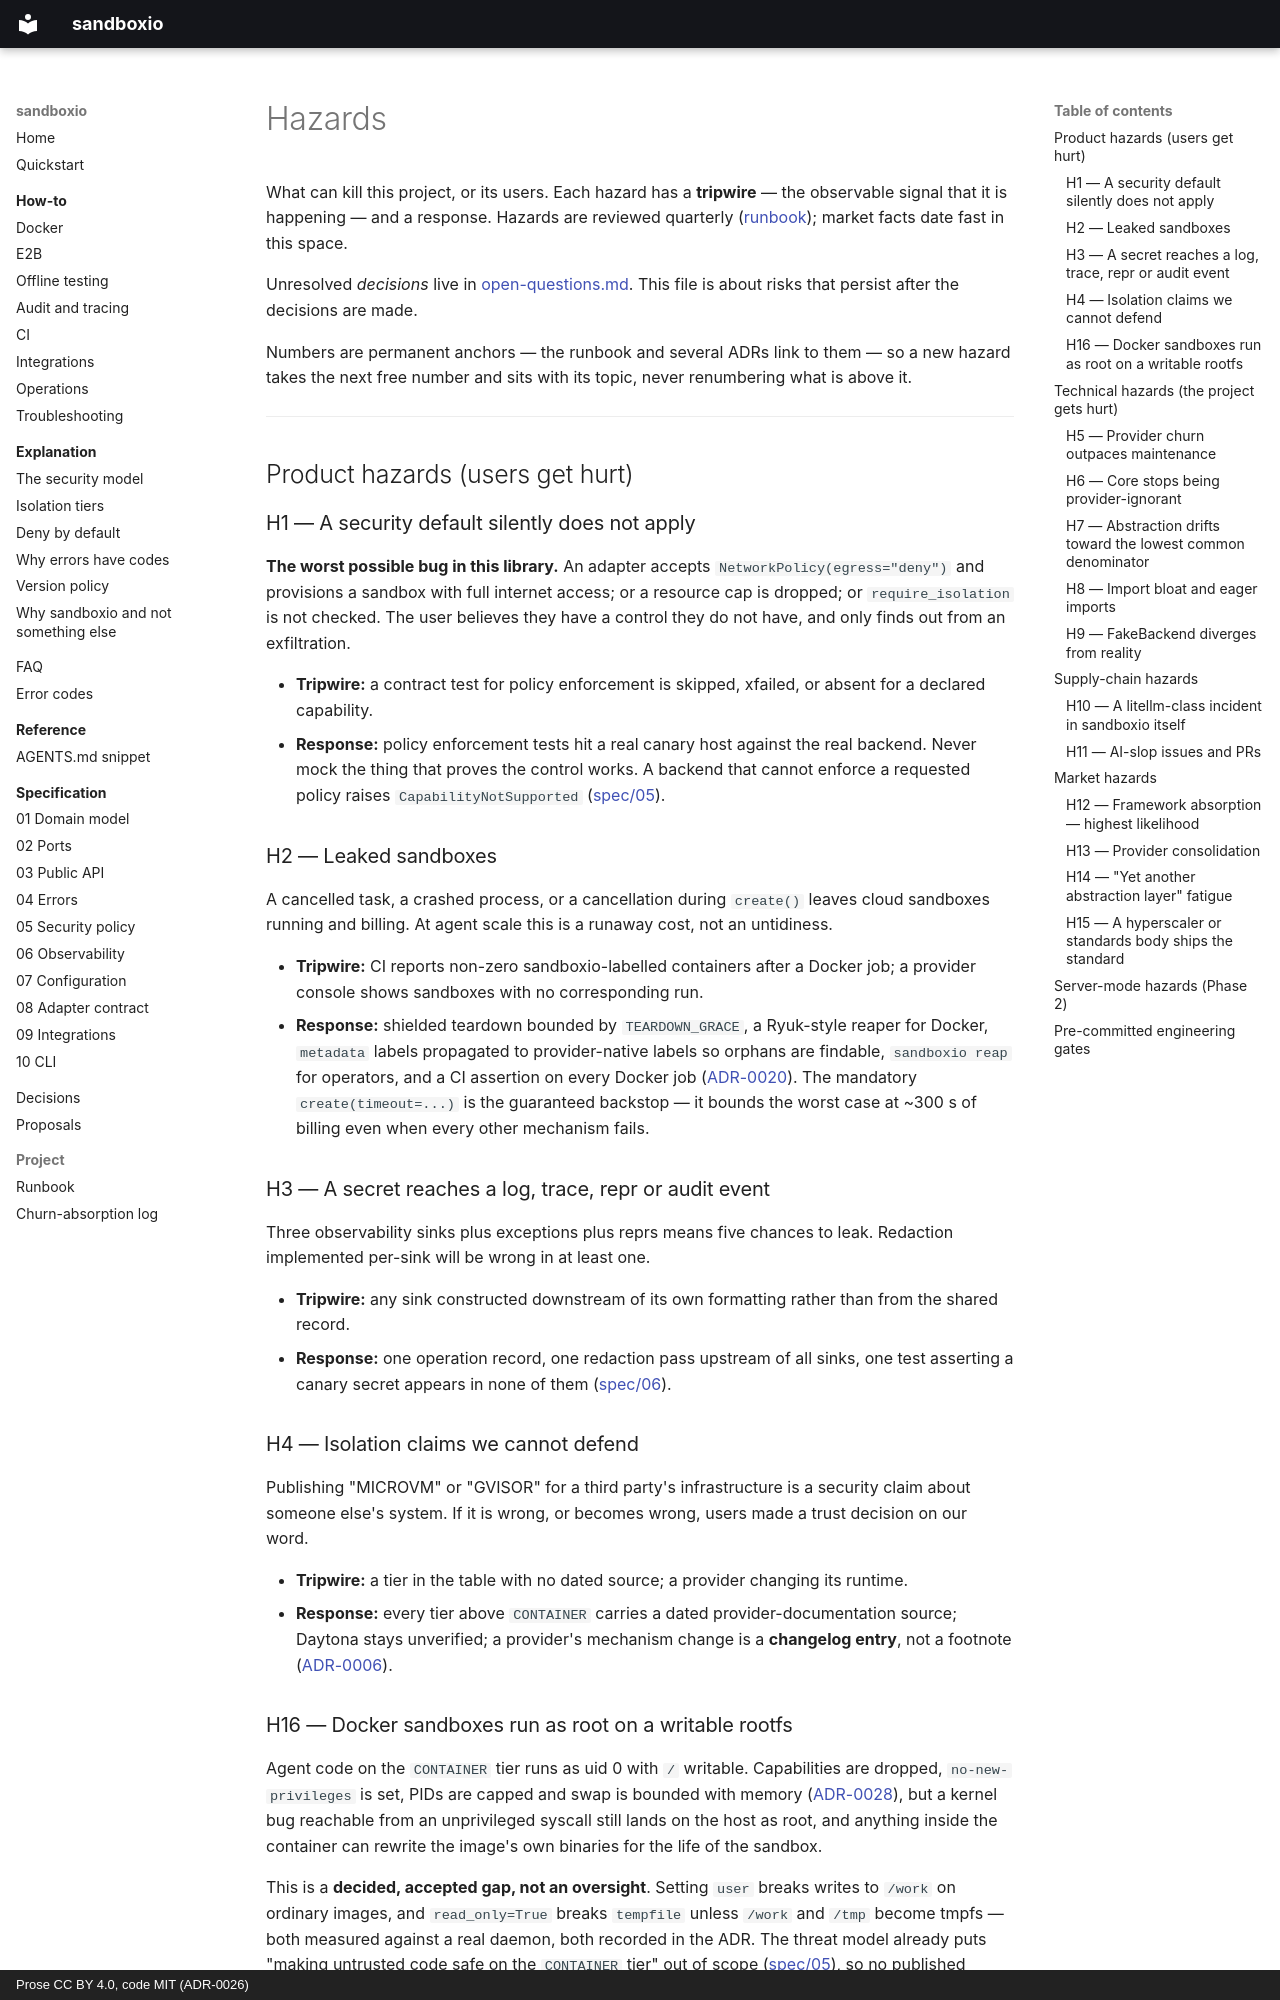

repository: bit-agents/sandboxio · page: hazards/index.html · generator: mkdocs · copyright: Prose CC BY 4.0, code MIT (ADR-0026)

# Hazards

What can kill this project, or its users. Each hazard has a **tripwire** — the observable
signal that it is happening — and a response. Hazards are reviewed quarterly
([runbook](runbook.md#quarterly-review)); market facts date fast in this space.

Unresolved *decisions* live in [open-questions.md](open-questions.md). This file is about
risks that persist after the decisions are made.

Numbers are permanent anchors — the runbook and several ADRs link to them — so a new hazard
takes the next free number and sits with its topic, never renumbering what is above it.

---

## Product hazards (users get hurt)

### H1 — A security default silently does not apply

**The worst possible bug in this library.** An adapter accepts `NetworkPolicy(egress="deny")`
and provisions a sandbox with full internet access; or a resource cap is dropped; or
`require_isolation` is not checked. The user believes they have a control they do not have,
and only finds out from an exfiltration.

- **Tripwire:** a contract test for policy enforcement is skipped, xfailed, or absent for a
  declared capability.
- **Response:** policy enforcement tests hit a real canary host against the real backend.
  Never mock the thing that proves the control works. A backend that cannot enforce a
  requested policy raises `CapabilityNotSupported`
  ([spec/05](spec/05-security-policy.md#network-policy)).

### H2 — Leaked sandboxes

A cancelled task, a crashed process, or a cancellation during `create()` leaves cloud
sandboxes running and billing. At agent scale this is a runaway cost, not an untidiness.

- **Tripwire:** CI reports non-zero sandboxio-labelled containers after a Docker job; a provider
  console shows sandboxes with no corresponding run.
- **Response:** shielded teardown bounded by `TEARDOWN_GRACE`, a Ryuk-style reaper for
  Docker, `metadata` labels propagated to provider-native labels so orphans are findable,
  `sandboxio reap` for operators, and a CI assertion on every Docker job
  ([ADR-0020](adr/0020-cancellation-semantics.md)). The mandatory `create(timeout=...)` is
  the guaranteed backstop — it bounds the worst case at ~300 s of billing even when every
  other mechanism fails.

### H3 — A secret reaches a log, trace, repr or audit event

Three observability sinks plus exceptions plus reprs means five chances to leak. Redaction
implemented per-sink will be wrong in at least one.

- **Tripwire:** any sink constructed downstream of its own formatting rather than from the
  shared record.
- **Response:** one operation record, one redaction pass upstream of all sinks, one test
  asserting a canary secret appears in none of them
  ([spec/06](spec/06-observability.md#redaction)).

### H4 — Isolation claims we cannot defend

Publishing "MICROVM" or "GVISOR" for a third party's infrastructure is a security claim
about someone else's system. If it is wrong, or becomes wrong, users made a trust decision
on our word.

- **Tripwire:** a tier in the table with no dated source; a provider changing its runtime.
- **Response:** every tier above `CONTAINER` carries a dated provider-documentation source;
  Daytona stays unverified; a provider's mechanism change is a **changelog entry**, not a
  footnote ([ADR-0006](adr/0006-isolation-tiers-first-class.md)).
